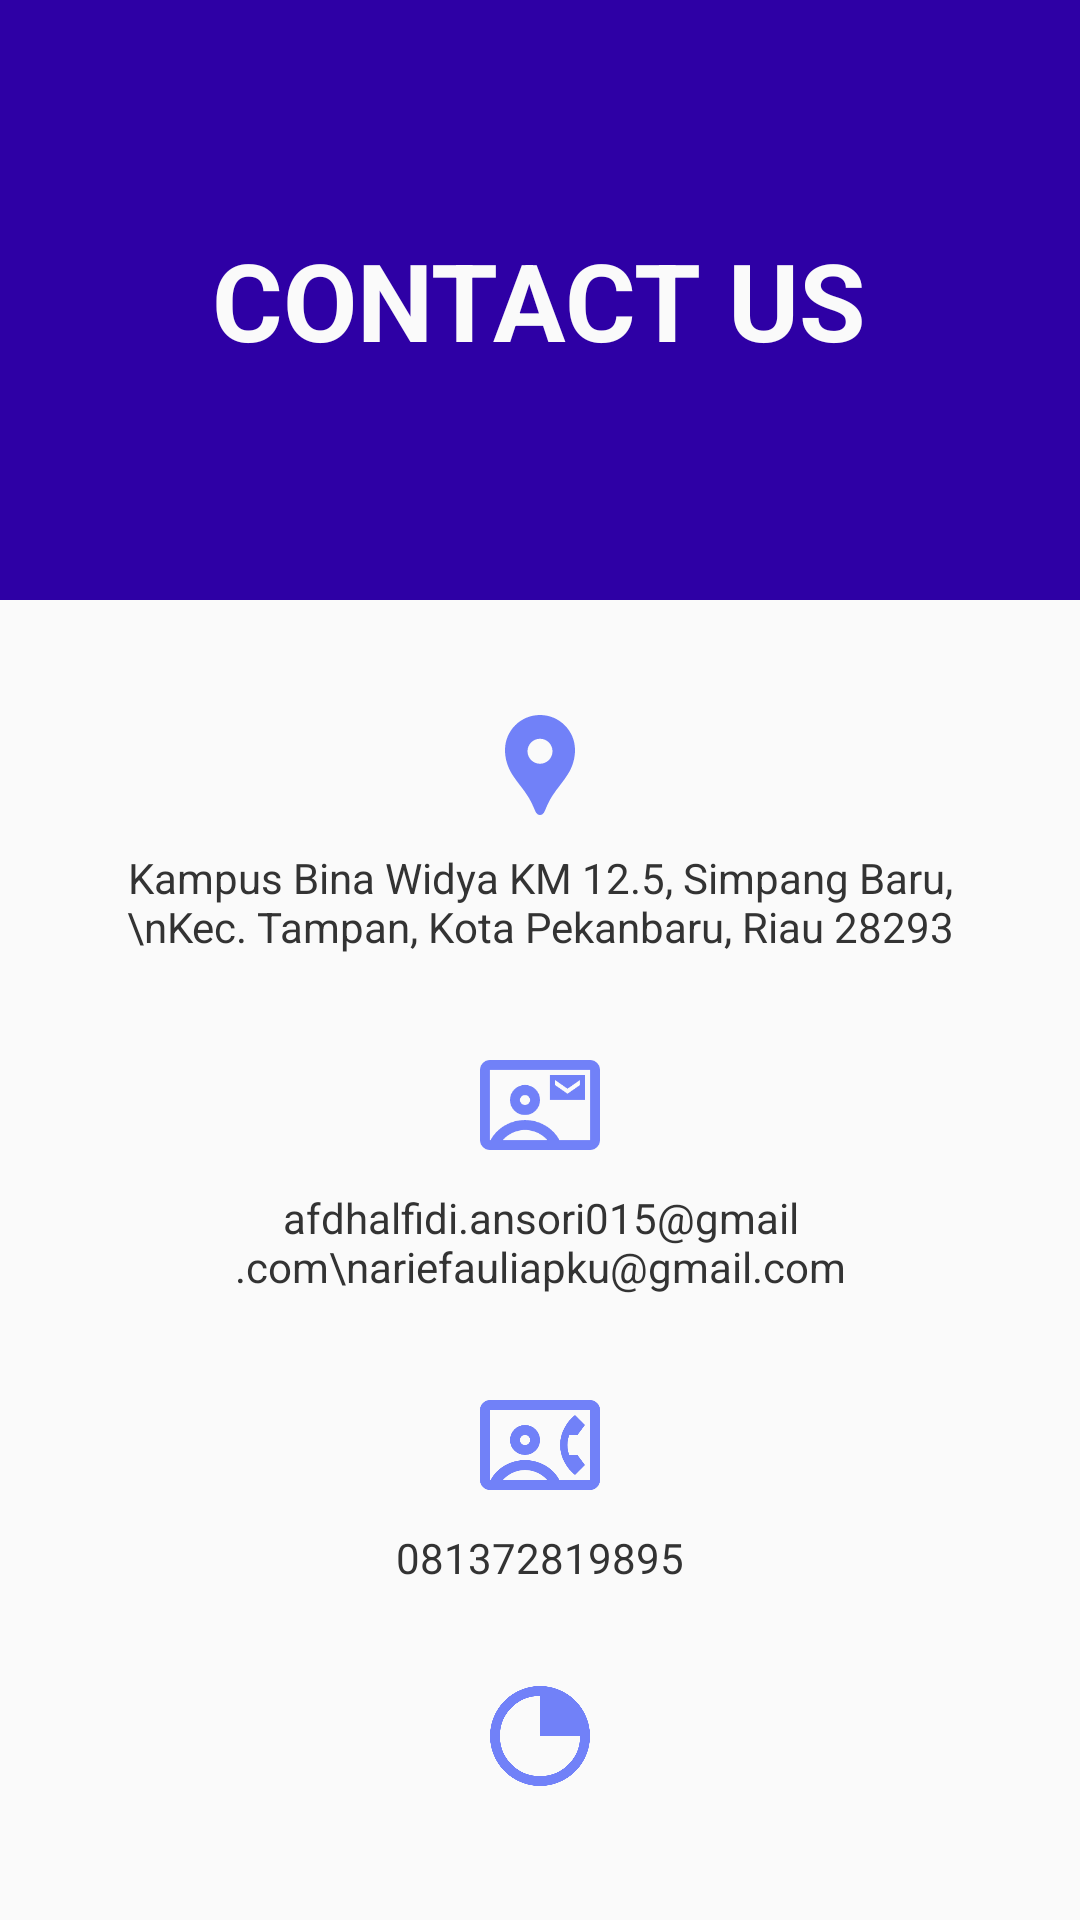

Produce the Android XML layout that renders to this screen, including the resource entries it uses.
<!-- AndroidManifest.xml: application theme Theme.WatchWatch -->
<!-- res/layout/activity_contactus.xml -->
<?xml version="1.0" encoding="utf-8"?>
<RelativeLayout
    xmlns:android="http://schemas.android.com/apk/res/android"
    xmlns:app="http://schemas.android.com/apk/res-auto"
    xmlns:tools="http://schemas.android.com/tools"
    android:id="@+id/main"
    android:layout_width="match_parent"
    android:layout_height="match_parent"
    android:background="@color/white"
    tools:context=".ContactUsActivity">
    
    <RelativeLayout
        android:id="@+id/header"
        android:layout_width="match_parent"
        android:layout_height="200dp"
        android:background="#2E00A5">

        <TextView
            android:layout_width="wrap_content"
            android:layout_height="wrap_content"
            android:text="CONTACT US"
            android:textColor="@color/white"
            android:textSize="36sp"
            android:textStyle="bold"
            android:layout_centerInParent="true"/>
    </RelativeLayout>

    <LinearLayout
        android:layout_width="match_parent"
        android:layout_height="wrap_content"
        android:layout_below="@id/header"
        android:orientation="vertical"
        android:padding="20dp"
        android:gravity="center_horizontal">

        <LinearLayout
            android:id="@+id/layout_location"
            android:layout_width="match_parent"
            android:layout_height="wrap_content"
            android:orientation="vertical"
            android:gravity="center_horizontal"
            android:clickable="true"
            android:focusable="true"
            android:padding="15dp"
            android:background="?attr/selectableItemBackground">

            <ImageView
                android:layout_width="40dp"
                android:layout_height="40dp"
                android:src="@drawable/baseline_location_pin_24"/>
            <TextView
                android:id="@+id/tv_location"
                android:layout_width="wrap_content"
                android:layout_height="wrap_content"
                android:text="Kampus Bina Widya KM 12.5, Simpang Baru,\nKec. Tampan, Kota Pekanbaru, Riau 28293"
                android:textAlignment="center"
                android:textColor="#333333"
                android:layout_marginTop="8dp"/>
        </LinearLayout>

        <LinearLayout
            android:id="@+id/layout_email"
            android:layout_width="match_parent"
            android:layout_height="wrap_content"
            android:orientation="vertical"
            android:gravity="center_horizontal"
            android:clickable="true"
            android:focusable="true"
            android:padding="15dp"
            android:background="?attr/selectableItemBackground">

            <ImageView
                android:layout_width="40dp"
                android:layout_height="40dp"
                android:src="@drawable/outline_contact_mail_24"/>
            <TextView
                android:layout_width="wrap_content"
                android:layout_height="wrap_content"
                android:text="afdhalfidi.ansori015@gmail.com\nariefauliapku@gmail.com"
                android:textAlignment="center"
                android:textColor="#333333"
                android:layout_marginTop="8dp"/>
        </LinearLayout>

        <LinearLayout
            android:id="@+id/layout_phone"
            android:layout_width="match_parent"
            android:layout_height="wrap_content"
            android:orientation="vertical"
            android:gravity="center_horizontal"
            android:clickable="true"
            android:focusable="true"
            android:padding="15dp"
            android:background="?attr/selectableItemBackground">

            <ImageView
                android:layout_width="40dp"
                android:layout_height="40dp"
                android:src="@drawable/outline_contact_phone_24"/>
            <TextView
                android:id="@+id/tv_phone"
                android:layout_width="wrap_content"
                android:layout_height="wrap_content"
                android:text="081372819895"
                android:textColor="#333333"
                android:layout_marginTop="8dp"/>
        </LinearLayout>

        <LinearLayout
            android:id="@+id/layout_time"
            android:layout_width="match_parent"
            android:layout_height="wrap_content"
            android:orientation="vertical"
            android:gravity="center_horizontal"
            android:padding="15dp">

            <ImageView
                android:layout_width="40dp"
                android:layout_height="40dp"
                android:src="@drawable/outline_clock_loader_20_24" />
            <TextView
                android:layout_width="wrap_content"
                android:layout_height="wrap_content"
                android:text="Jam Operasional\nSenin s/d Kamis\n08.00 - 17.00\nJum'at\n08.00 - 15.00"
                android:textAlignment="center"
                android:textColor="#333333"
                android:layout_marginTop="8dp"/>
        </LinearLayout>

    </LinearLayout>

</RelativeLayout>
<!-- resources referenced by this layout -->
<resources>
  <color name="white">#FAFAFA</color>
  <!-- drawable baseline_location_pin_24 (drawable) -->
  <vector xmlns:android="http://schemas.android.com/apk/res/android" android:height="24dp" android:tint="#7181F8" android:viewportHeight="24" android:viewportWidth="24" android:width="24dp">
        
      <path android:fillColor="@android:color/white" android:pathData="M12,2L12,2C8.13,2 5,5.13 5,9c0,1.74 0.5,3.37 1.41,4.84c0.95,1.54 2.2,2.86 3.16,4.4c0.47,0.75 0.81,1.45 1.17,2.26C11,21.05 11.21,22 12,22h0c0.79,0 1,-0.95 1.25,-1.5c0.37,-0.81 0.7,-1.51 1.17,-2.26c0.96,-1.53 2.21,-2.85 3.16,-4.4C18.5,12.37 19,10.74 19,9C19,5.13 15.87,2 12,2zM12,11.75c-1.38,0 -2.5,-1.12 -2.5,-2.5s1.12,-2.5 2.5,-2.5s2.5,1.12 2.5,2.5S13.38,11.75 12,11.75z"/>
      
  </vector>
  <!-- drawable outline_clock_loader_20_24 (drawable) -->
  <vector xmlns:android="http://schemas.android.com/apk/res/android" android:height="24dp" android:tint="#7181F8" android:viewportHeight="960" android:viewportWidth="960" android:width="24dp">
        
      <path android:fillColor="@android:color/white" android:pathData="M324,848.5Q251,817 197,763Q143,709 111.5,636Q80,563 80,480Q80,397 111.5,324Q143,251 197,197Q251,143 324,111.5Q397,80 480,80Q563,80 636,111.5Q709,143 763,197Q817,251 848.5,324Q880,397 880,480Q880,563 848.5,636Q817,709 763,763Q709,817 636,848.5Q563,880 480,880Q397,880 324,848.5ZM707,707Q800,614 800,480L480,480L480,160Q346,160 253,253Q160,346 160,480Q160,614 253,707Q346,800 480,800Q614,800 707,707Z"/>
      
  </vector>
  <!-- drawable outline_contact_mail_24 (drawable) -->
  <vector xmlns:android="http://schemas.android.com/apk/res/android" android:height="24dp" android:tint="#7181F8" android:viewportHeight="960" android:viewportWidth="960" android:width="24dp">
        
      <path android:fillColor="@android:color/white" android:pathData="M560,440L840,440L840,240L560,240L560,440ZM700,390L600,320L600,280L700,350L800,280L800,320L700,390ZM80,840Q47,840 23.5,816.5Q0,793 0,760L0,200Q0,167 23.5,143.5Q47,120 80,120L880,120Q913,120 936.5,143.5Q960,167 960,200L960,760Q960,793 936.5,816.5Q913,840 880,840L80,840ZM636,760L880,760Q880,760 880,760Q880,760 880,760L880,200Q880,200 880,200Q880,200 880,200L80,200Q80,200 80,200Q80,200 80,200L80,760Q80,760 80,760Q80,760 80,760L84,760Q126,685 200,642.5Q274,600 360,600Q446,600 520,642.5Q594,685 636,760ZM445,525Q480,490 480,440Q480,390 445,355Q410,320 360,320Q310,320 275,355Q240,390 240,440Q240,490 275,525Q310,560 360,560Q410,560 445,525ZM182,760L538,760Q504,722 457.5,701Q411,680 360,680Q309,680 263,701Q217,722 182,760ZM331.5,468.5Q320,457 320,440Q320,423 331.5,411.5Q343,400 360,400Q377,400 388.5,411.5Q400,423 400,440Q400,457 388.5,468.5Q377,480 360,480Q343,480 331.5,468.5ZM480,480Q480,480 480,480Q480,480 480,480Q480,480 480,480Q480,480 480,480L480,480Q480,480 480,480Q480,480 480,480L480,480Q480,480 480,480Q480,480 480,480L480,480Q480,480 480,480Q480,480 480,480L480,480Q480,480 480,480Q480,480 480,480Z"/>
      
  </vector>
  <style name="Theme.WatchWatch" parent="Base.Theme.WatchWatch" />
  <style name="Base.Theme.WatchWatch" parent="Theme.Material3.Light.NoActionBar">
          <item name="android:statusBarColor">@color/white</item>
          <item name="android:navigationBarColor">@color/black</item>
          <item name="android:windowLightStatusBar">true</item>
          <item name="android:windowSplashScreenBackground">@color/bg_splash</item>
          <item name="android:windowSplashScreenAnimatedIcon">@drawable/splash_icon</item>
          
          
      </style>
  <color name="black">#000000</color>
  <color name="bg_splash">#F4F4F4</color>
  <!-- drawable splash_icon (drawable) -->
  <?xml version="1.0" encoding="utf-8"?>
  <layer-list xmlns:android="http://schemas.android.com/apk/res/android">
  
      
      <item
          android:width="160dp"
          android:height="160dp"
          android:gravity="center">
          <shape android:shape="oval">
              <solid android:color="@color/bg_splash"/>
          </shape>
      </item>
  
  </layer-list>
</resources>
